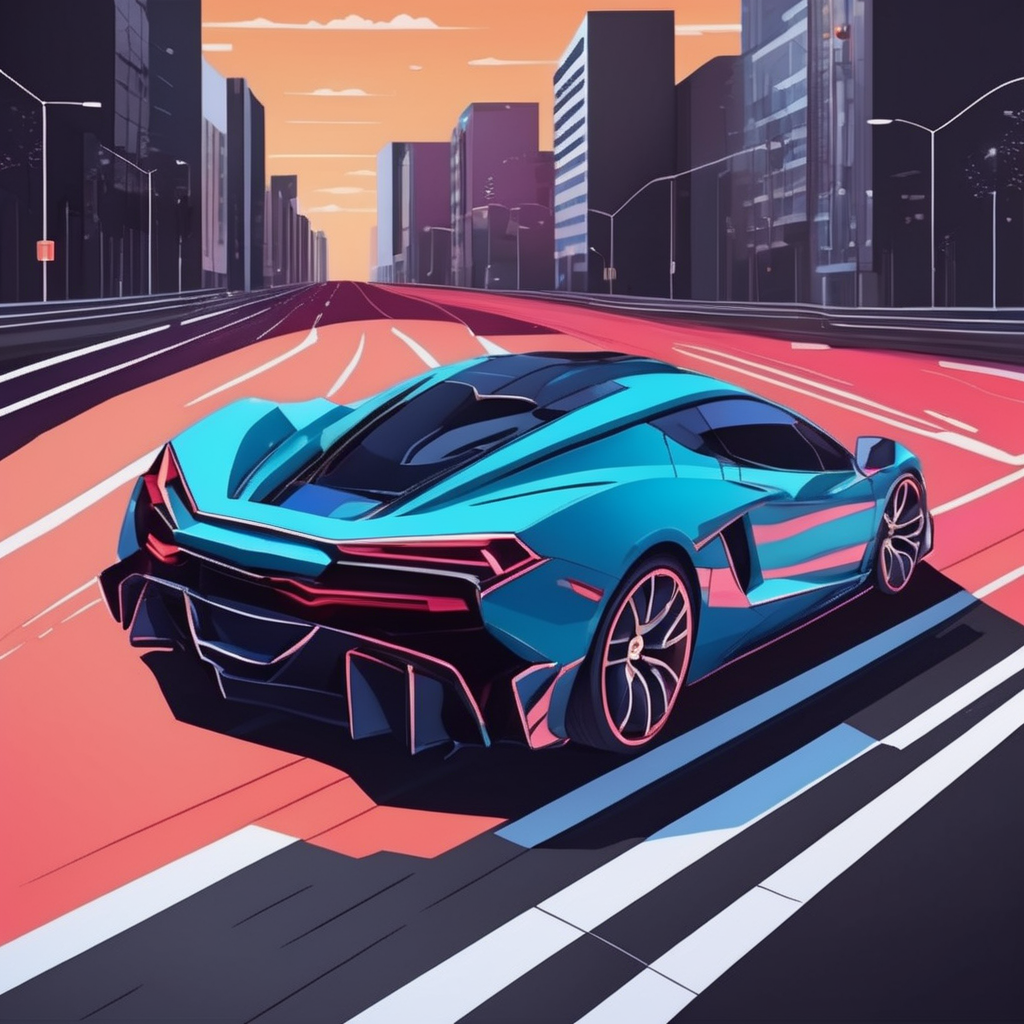
Generation parameters embedded in this image by AUTOMATIC1111 Stable Diffusion web UI or a fork of it (Forge, ...) (PNG 'parameters' text chunk):
isometric style a supercar on the road . vibrant, beautiful, crisp, detailed, ultra detailed, intricate
Negative prompt: deformed, mutated, ugly, disfigured, blur, blurry, noise, noisy, realistic, photographic
Steps: 20, Sampler: DPM++ 2M SDE Karras, CFG scale: 7, Seed: 2961052946, Size: 1024x1024, Model hash: 0f1b80cfe8, Model: dreamshaperXL10_alpha2Xl10, Style Selector Enabled: True, Style Selector Randomize: False, Style Selector Style: base, Version: v1.5.1-2-g4844bacd